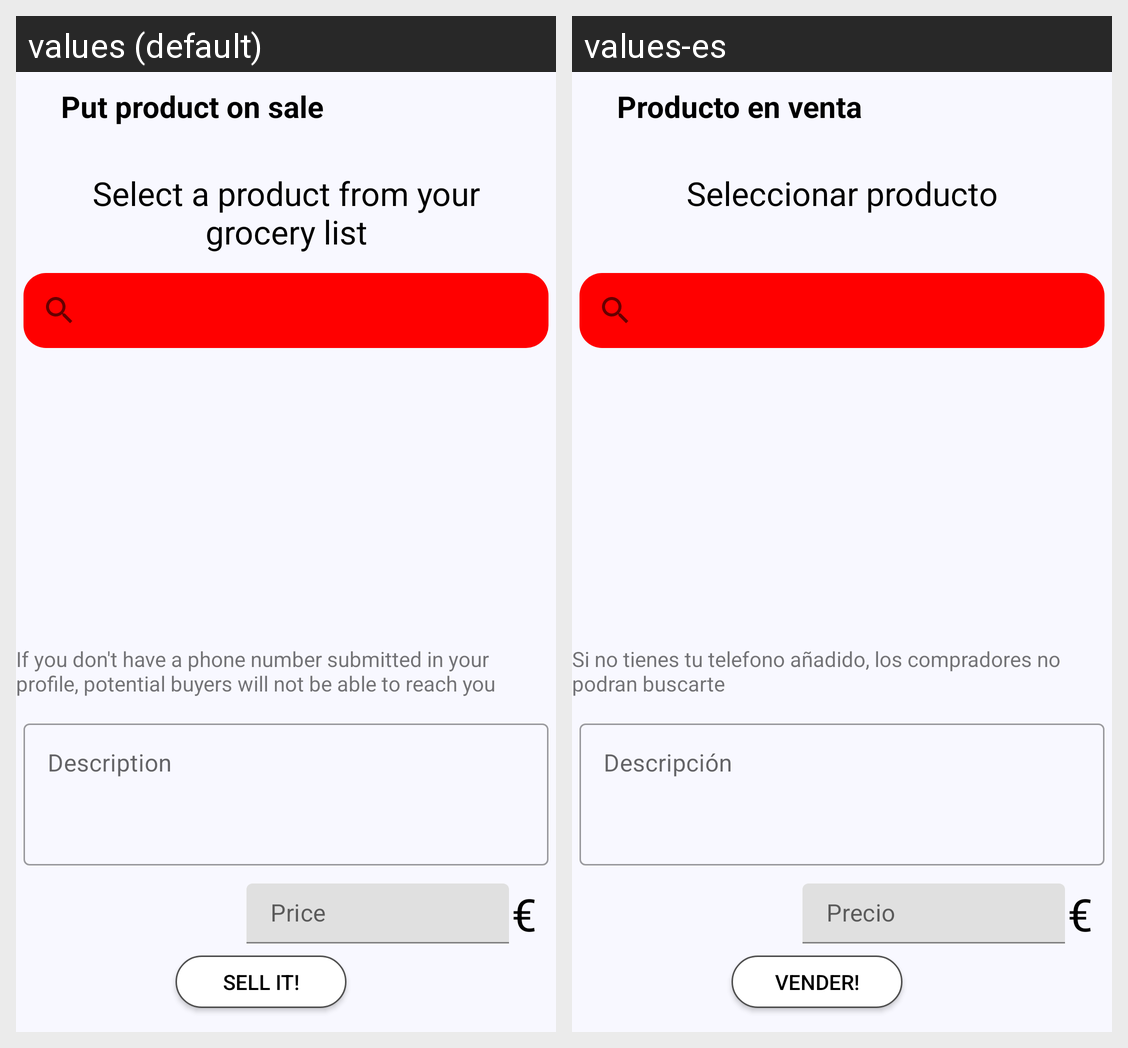

The same Android screen rendered under two of its app's locales, left to right. List the strings drawn on it with the default value and each locale's translation.
Android screen res/layout/activity_sell.xml rendered under 2 locales, left to right: values (default), values-es. Device: Nexus 5 (rendered at 1080×1920; each locale shown at half size, 540×960, under a caption strip naming it); theme AppTheme.
Strings drawn on this screen, with the default value and each locale's value (text and hints the layout hard-codes, and strings that could not be matched under every locale, appear in the picture but are not listed):

sellProduct
  values: Put product on sale
  values-es: Producto en venta

selectProduct
  values: Select a product from your grocery list
  values-es: Seleccionar producto

sellIt
  values: Sell It!
  values-es: Vender!

price
  values: Price
  values-es: Precio

euroSymbol
  values: €
  values-es: €

description
  values: Description
  values-es: Descripción

contactSellerSell
  values: If you don't have a phone number submitted in your profile, potential buyers will not be able to reach you
  values-es: Si no tienes tu telefono añadido, los compradores no podran buscarte
